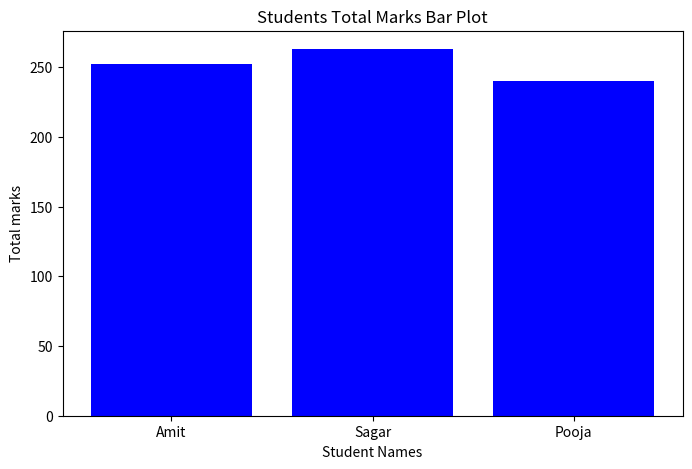

The matplotlib source for this figure:
import pandas as pd
import matplotlib.pyplot as plt

def StudentMarksBarPlot():
    data = {
        'Name':['Amit','Sagar','Pooja'],
        'Math':[85,90,78],
        'Science':[92,88,80],
        'English':[75,85,82]
    }
    
    # creating DataFrame
    df = pd.DataFrame(data)

    df['Total'] = df[['Math','Science','English']].sum(axis=1)

    plt.figure(figsize=(8,5))
    plt.bar(x=df['Name'],height=df['Total'],color = 'blue')
    plt.xlabel("Student Names")
    plt.ylabel("Total marks")
    plt.title("Students Total Marks Bar Plot")
    plt.show()

def main():
    StudentMarksBarPlot()

if __name__ == "__main__":
    main()